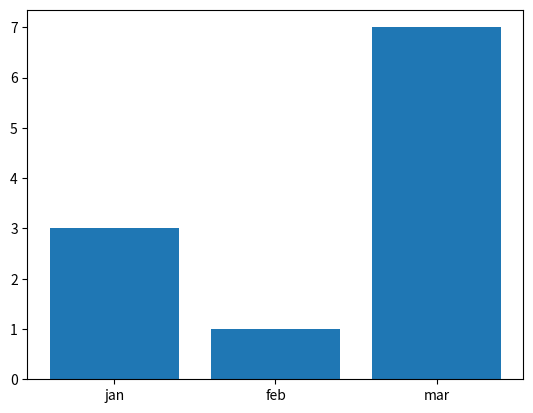

The matplotlib source for this figure:
import matplotlib.pyplot as plt
l = ["jan","feb","mar"]
lll=[3,1,7]
ll=["3%","1%","7%"]
plt.bar(l,lll)
#plt.xticks(l,l)
plt.show()
